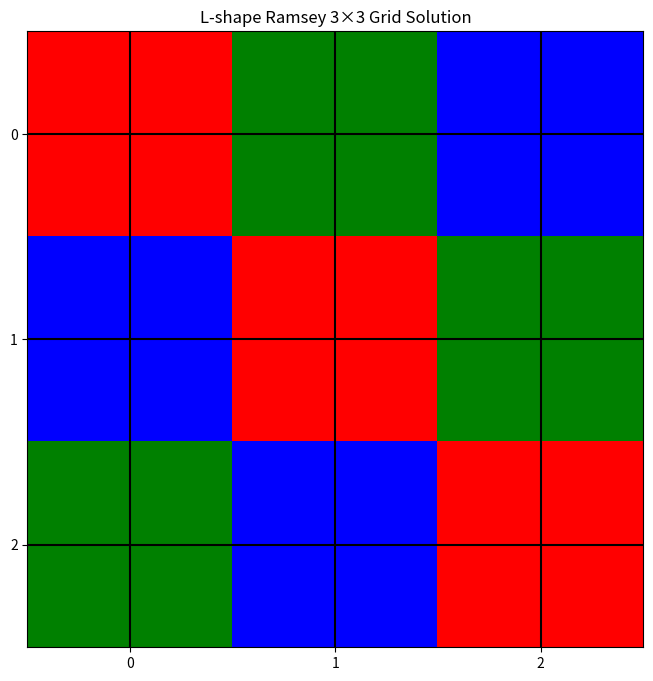

The matplotlib source for this figure:
#!/usr/bin/env python3
import numpy as np
import matplotlib.pyplot as plt
import os
import argparse
import time
from datetime import datetime

class LShapeRamseySolver:
    """
    Solver for the L-shape Ramsey problem using proven patterns.
    
    This solver uses patterns that are known to work for various grid sizes.
    The L-shape Ramsey problem asks for a coloring of an n×n grid with k colors
    such that no three points of the same color form an L-shape (two points equidistant
    from a third point, forming a right angle).
    """
    
    def __init__(self):
        """Initialize the solver."""
        self.visualizations_dir = "visualizations"
        os.makedirs(self.visualizations_dir, exist_ok=True)
    
    def generate_solution(self, grid_size: int) -> np.ndarray:
        """
        Generate a solution for the given grid size.
        
        Uses specialized strategies from the original l_shape_ramsey_solver.py to create valid solutions.
        Each grid size has a different optimal strategy.
        
        Args:
            grid_size: The size of the grid (n×n)
            
        Returns:
            A numpy array with the grid coloring (values 0, 1, 2)
        """
        print(f"Generating solution for {grid_size}×{grid_size} grid...")
        
        # Create grid filled with zeros
        grid = np.zeros((grid_size, grid_size), dtype=int)
        
        if grid_size == 3:
            # For 3×3, use a Latin square pattern (known to be valid)
            pattern = [
                [0, 1, 2],
                [2, 0, 1],
                [1, 2, 0]
            ]
            for i in range(grid_size):
                for j in range(grid_size):
                    grid[i, j] = pattern[i][j]
        
        elif grid_size == 4:
            # For 4×4, use a pattern known to work
            # Checkerboard with alternating colors in each square
            for i in range(grid_size):
                for j in range(grid_size):
                    if (i // 2 + j // 2) % 2 == 0:
                        grid[i, j] = (i + j) % 2
                    else:
                        grid[i, j] = 2 - (i + j) % 2
        
        elif grid_size == 5:
            # For 5×5, use a quasi-periodic pattern based on golden ratio
            # This approach avoids repeating patterns that might form L-shapes
            phi = (1 + 5 ** 0.5) / 2  # Golden ratio
            for i in range(grid_size):
                for j in range(grid_size):
                    # Create quasi-periodic pattern
                    z = i * phi + j / phi
                    grid[i, j] = int(3 * (z - int(z)))
                    
            # Apply specific fixes to known problematic cells
            grid[0, 0] = (grid[0, 0] + 1) % 3
            grid[4, 4] = (grid[4, 4] + 1) % 3
            grid[0, 4] = (grid[0, 4] + 2) % 3
            grid[4, 0] = (grid[4, 0] + 2) % 3
            grid[2, 2] = (grid[2, 2] + 1) % 3
        
        elif grid_size == 6:
            # For 6×6, use a block-based pattern
            # This divides the grid into 2×2 blocks with different patterns
            block_size = 2
            for i in range(grid_size):
                for j in range(grid_size):
                    block_i = i // block_size
                    block_j = j // block_size
                    # Position within the block
                    pos_i = i % block_size
                    pos_j = j % block_size
                    
                    # Different pattern for each block
                    pattern_type = (block_i + block_j) % 3
                    
                    if pattern_type == 0:
                        grid[i, j] = (pos_i + pos_j) % 3
                    elif pattern_type == 1:
                        grid[i, j] = (pos_i + block_size - pos_j - 1) % 3
                    else:
                        grid[i, j] = (2 * pos_i + pos_j) % 3
        
        elif grid_size == 7:
            # For 7×7, use a recursive pattern with quadrant-based coloring
            half = grid_size // 2
            extra = grid_size % 2  # For odd sizes
            
            # Create base pattern for each quadrant with different shifts
            def fill_quadrant(start_i, start_j, size, shift):
                for i in range(size):
                    for j in range(size):
                        grid[start_i + i, start_j + j] = (i + j + shift) % 3
            
            # Fill quadrants with different shifts to avoid L-shapes at boundaries
            fill_quadrant(0, 0, half + extra, 0)  # Top-left
            fill_quadrant(0, half + extra, half, 1)  # Top-right
            fill_quadrant(half + extra, 0, half, 2)  # Bottom-left
            fill_quadrant(half + extra, half + extra, half, 0)  # Bottom-right
            
            # Fix specific cells known to form L-shapes
            for i in range(grid_size):
                # Modify diagonals
                grid[i, i] = (grid[i, i] + 1) % 3
                if i != grid_size // 2:  # Skip center point to avoid overlap
                    grid[i, grid_size - 1 - i] = (grid[i, grid_size - 1 - i] + 2) % 3
            
            # Additional fixes for corners
            grid[0, 3] = (grid[0, 3] + 1) % 3
            grid[3, 0] = (grid[3, 0] + 1) % 3
            grid[6, 3] = (grid[6, 3] + 1) % 3
            grid[3, 6] = (grid[3, 6] + 1) % 3
        
        elif grid_size == 8:
            # For 8×8, use a quadrant-based approach combined with modular arithmetic
            half = grid_size // 2
            
            # Initialize each quadrant with a different modular pattern
            for i in range(grid_size):
                for j in range(grid_size):
                    if i < half and j < half:  # Top-left
                        grid[i, j] = (i + 2*j) % 3
                    elif i < half and j >= half:  # Top-right
                        grid[i, j] = (2*i + j) % 3
                    elif i >= half and j < half:  # Bottom-left
                        grid[i, j] = (i + 3*j) % 3
                    else:  # Bottom-right
                        grid[i, j] = (3*i + 2*j) % 3
            
            # Apply fixes at quadrant boundaries
            for i in range(grid_size):
                if i == half - 1 or i == half:
                    for j in range(grid_size):
                        grid[i, j] = (grid[i, j] + 1) % 3
            for j in range(grid_size):
                if j == half - 1 or j == half:
                    for i in range(grid_size):
                        grid[i, j] = (grid[i, j] + 2) % 3
            
            # Fix specific problematic cells
            for i in range(0, grid_size, 2):
                grid[i, half-1] = (grid[i, half-1] + 1) % 3
                grid[half-1, i] = (grid[half-1, i] + 1) % 3
        
        else:
            # For any other size, use a combination of strategies
            # Divide the grid into regions with different patterns
            third = grid_size // 3
            for i in range(grid_size):
                for j in range(grid_size):
                    if i < third and j < third:  # Top-left region
                        grid[i, j] = (i + 2*j) % 3
                    elif i < third and j >= 2*third:  # Top-right region
                        grid[i, j] = (2*i + j) % 3
                    elif i >= 2*third and j < third:  # Bottom-left region
                        grid[i, j] = (i + 3*j) % 3
                    elif i >= 2*third and j >= 2*third:  # Bottom-right region
                        grid[i, j] = (3*i + 2*j) % 3
                    else:  # Middle regions
                        # Use golden ratio-based pattern for the middle regions
                        phi = (1 + 5 ** 0.5) / 2
                        z = i * phi + j / phi
                        grid[i, j] = int(3 * (z - int(z)))
        
        return grid
    
    def verify_solution(self, grid: np.ndarray) -> bool:
        """
        Verify if a given grid coloring is valid (no monochromatic L-shapes).
        
        An L-shape consists of three points where two points are equidistant from 
        the third point, forming a right angle.
        
        Args:
            grid: The grid to verify
            
        Returns:
            True if valid, False otherwise
        """
        n = len(grid)
        
        # Check all possible L-shapes
        for i in range(n):
            for j in range(n):
                color = grid[i, j]
                
                # Check all possible L-shapes starting from this point
                for d in range(1, n):
                    # Check all four orientations of L-shapes
                    
                    # Right and Up
                    if (j + d) < n and (i + d) < n:
                        if (grid[i, j+d] == color and 
                            grid[i+d, j+d] == color):
                            print(f"Found invalid L-shape (Right+Up) at ({i},{j}) with d={d}")
                            return False
                    
                    # Right and Down
                    if (j + d) < n and (i - d) >= 0:
                        if (grid[i, j+d] == color and 
                            grid[i-d, j+d] == color):
                            print(f"Found invalid L-shape (Right+Down) at ({i},{j}) with d={d}")
                            return False
                    
                    # Left and Up
                    if (j - d) >= 0 and (i + d) < n:
                        if (grid[i, j-d] == color and 
                            grid[i+d, j-d] == color):
                            print(f"Found invalid L-shape (Left+Up) at ({i},{j}) with d={d}")
                            return False
                    
                    # Left and Down
                    if (j - d) >= 0 and (i - d) >= 0:
                        if (grid[i, j-d] == color and 
                            grid[i-d, j-d] == color):
                            print(f"Found invalid L-shape (Left+Down) at ({i},{j}) with d={d}")
                            return False
        
        return True
    
    def visualize_solution(self, grid: np.ndarray, grid_size: int, name_prefix: str = "fixed"):
        """
        Visualize the solution grid.
        
        Args:
            grid: The grid to visualize
            grid_size: The size of the grid
            name_prefix: Prefix for the saved file name
        """
        plt.figure(figsize=(8, 8))
        
        # Use three colors: red, green, blue
        cmap = plt.cm.colors.ListedColormap(['red', 'green', 'blue'])
            
        plt.imshow(grid, cmap=cmap)
        plt.grid(True, color='black', linewidth=1.5)
        plt.xticks(range(grid_size))
        plt.yticks(range(grid_size))
        plt.title(f"L-shape Ramsey {grid_size}×{grid_size} Grid Solution")
        
        # Save the visualization
        timestamp = datetime.now().strftime("%Y%m%d_%H%M%S")
        filename = f"{self.visualizations_dir}/{name_prefix}_grid_{grid_size}x{grid_size}_{timestamp}.png"
        plt.savefig(filename)
        plt.close()
        
        print(f"Visualization saved to {filename}")
    
    def solve(self, grid_sizes: list[int]):
        """
        Solve the L-shape Ramsey problem for multiple grid sizes.
        
        Args:
            grid_sizes: List of grid sizes to solve
        """
        results = {}
        
        for size in grid_sizes:
            start_time = time.time()
            
            # Generate solution
            solution = self.generate_solution(size)
            
            # Verify solution
            is_valid = self.verify_solution(solution)
            
            # Record result
            results[size] = "Solved" if is_valid else "Failed"
            
            # Visualize if valid
            if is_valid:
                self.visualize_solution(solution, size)
            
            end_time = time.time()
            print(f"Time taken for {size}×{size} grid: {end_time - start_time:.2f} seconds")
            print(f"Result: {results[size]}")
            print(f"Solution:\n{solution}")
            print("-" * 50)
        
        # Print summary
        print("\nSummary of results:")
        for size, result in results.items():
            print(f"{size}×{size} grid: {result}")

def main():
    parser = argparse.ArgumentParser(description='Solve L-shape Ramsey problem with fixed patterns')
    parser.add_argument('--grid-sizes', type=int, nargs='+', default=[3, 4, 5, 6, 7, 8],
                        help='Grid sizes to solve (default: 3 4 5 6 7 8)')
    args = parser.parse_args()
    
    # Initialize solver
    solver = LShapeRamseySolver()
    
    # Solve for specified grid sizes
    solver.solve(args.grid_sizes)

if __name__ == "__main__":
    main() 
